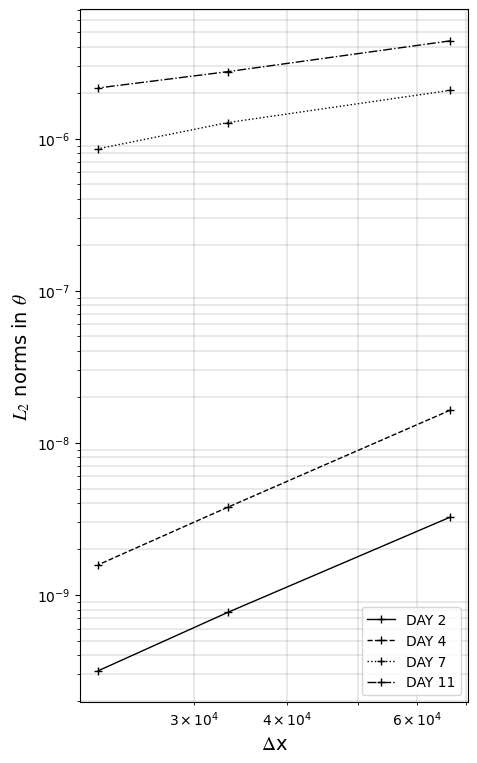
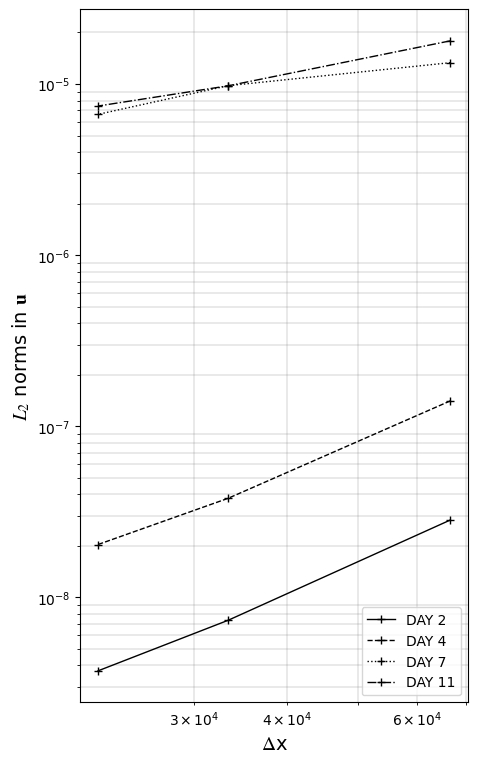

Python code for these plots, in order:
import numpy as np
import matplotlib.pyplot as plt
plt.rcParams['font.family'] = 'Times New Roman'
plt.rcParams['mathtext.fontset'] = 'stix'

# raw data
rhonorm_day2 = [4.851023026764386e-11, 1.1195741227660507e-11, 4.482512317593378e-12] 
thetanorm_day2 = [3.2438310858160374e-09, 7.673869550181599e-10, 3.160584608724246e-10] 
unorm_day2 = [2.8317768380407765e-08, 7.345161295319053e-09, 3.7218518198937856e-09] 
rhonorm_day4 = [6.820591092184873e-11, 1.73135917105601e-11, 6.853432008255343e-12] 
thetanorm_day4 = [1.638263581453138e-08, 3.773145057367131e-09, 1.5736164784968871e-09] 
unorm_day4 = [1.4067368563273618e-07, 3.7911993555131964e-08, 2.0369392201188405e-08] 
rhonorm_day7 = [6.022528913331979e-09, 3.106242547075357e-09, 2.042232447098761e-09]
thetanorm_day7 = [2.0798667192024733e-06, 1.2766181161068075e-06, 8.57961185173301e-07]
unorm_day7 = [1.332079190543768e-05, 9.771795549437306e-06, 6.647067853381047e-06]
rhonorm_day11 = [1.0513849335768963e-08, 7.150645508345121e-09, 5.916494006057886e-09] 
thetanorm_day11 = [4.400137899353648e-06, 2.760945627563053e-06, 2.1545690726393575e-06] 
unorm_day11 = [1.786936023863374e-05, 9.756765227934036e-06, 7.43387374869159e-06] 

# set time
L = 1000000.
nx = [30, 60, 90]
dx = []
for i in nx:
    m = 2*L/i
    dx.append(m)

print(dx)

# set parameters for visualisation
colors = ["black", "red", "blue", "green", "magenta", "darkorange", "brown", "yellowgreen", "purple"]
markers = ["+", "s", "o", "v", "^", "<", ">", "1", "2", "3"]

# # plot rhonorm
# plt.figure(num=1, figsize=(6,9))
# plt.plot(dx, rhonorm_day2, color=colors[0], marker=markers[0], linewidth=1., linestyle="solid", label="DAY 2")
# plt.plot(dx, rhonorm_day4, color=colors[0], marker=markers[0], linewidth=1., linestyle="dashed", label="DAY 4")
# plt.plot(dx, rhonorm_day7, color=colors[0], marker=markers[0], linewidth=1., linestyle="dotted", label="DAY 7")
# plt.plot(dx, rhonorm_day11, color=colors[0], marker=markers[0], linewidth=1., linestyle="dashdot", label="DAY 11")
# plt.grid(which="minor", color="gray", linewidth=0.25, linestyle="solid")
# plt.xscale("log")
# plt.yscale("log")
# # plt.title('rhonorm', fontsize=13)

# plt.legend(prop={'size':10}, loc="lower right")

# plt.xlabel(r'$\Delta$x', fontsize=14)
# #plt.xlim(0,25)
# #plt.ylim(0,50)
# plt.ylabel(r'rhonorm', fontsize=14)
# #plt.ylim(1.e-5,1.e-1)
# #plt.yscale('log')

# plt.savefig('rhonorm.pdf')
# plt.show()

# plot thetanorm
plt.figure(num=2, figsize=(5,9))
plt.plot(dx, thetanorm_day2, color=colors[0], marker=markers[0], linewidth=1., linestyle="solid", label="DAY 2")
plt.plot(dx, thetanorm_day4, color=colors[0], marker=markers[0], linewidth=1., linestyle="dashed", label="DAY 4")
plt.plot(dx, thetanorm_day7, color=colors[0], marker=markers[0], linewidth=1., linestyle="dotted", label="DAY 7")
plt.plot(dx, thetanorm_day11, color=colors[0], marker=markers[0], linewidth=1., linestyle="dashdot", label="DAY 11")
plt.grid(which="minor", color="gray", linewidth=0.25, linestyle="solid")
plt.xscale("log")
plt.yscale("log")
# plt.title('thetanorm', fontsize=13)

plt.legend(prop={'size':10}, loc="lower right")

plt.xlabel(r'$\Delta$x', fontsize=14)
#plt.xlim(0,25)
#plt.ylim(0,50)
plt.ylabel(r'$L_2$ norms in $\theta$', fontsize=14)
#plt.ylim(1.e-5,1.e-1)
#plt.yscale('log')

plt.savefig('thetanorm.pdf')
plt.show()

# plot unorm
plt.figure(num=3, figsize=(5,9))
plt.plot(dx, unorm_day2, color=colors[0], marker=markers[0], linewidth=1., linestyle="solid", label="DAY 2")
plt.plot(dx, unorm_day4, color=colors[0], marker=markers[0], linewidth=1., linestyle="dashed", label="DAY 4")
plt.plot(dx, unorm_day7, color=colors[0], marker=markers[0], linewidth=1., linestyle="dotted", label="DAY 7")
plt.plot(dx, unorm_day11, color=colors[0], marker=markers[0], linewidth=1., linestyle="dashdot", label="DAY 11")
plt.grid(which="minor", color="gray", linewidth=0.25, linestyle="solid")
plt.xscale("log")
plt.yscale("log")
# plt.title('unorm', fontsize=13)

plt.legend(prop={'size':10}, loc="lower right")

plt.xlabel(r'$\Delta$x', fontsize=14)
#plt.xlim(0,25)
#plt.ylim(0,50)
plt.ylabel(r'$L_2$ norms in $\mathbf{u}$', fontsize=14)
#plt.ylim(1.e-5,1.e-1)
#plt.yscale('log')

plt.savefig('unorm.pdf')
plt.show()
